Run: headless pygame with SDL's dummy video driver; simulated clock (each Clock.tick advances the game by its frame time, no real sleeping); random seed 0; keys injected as events and as key.get_pressed() state; no mouse input; restart key R tapped at the start of phases 3 and 4.
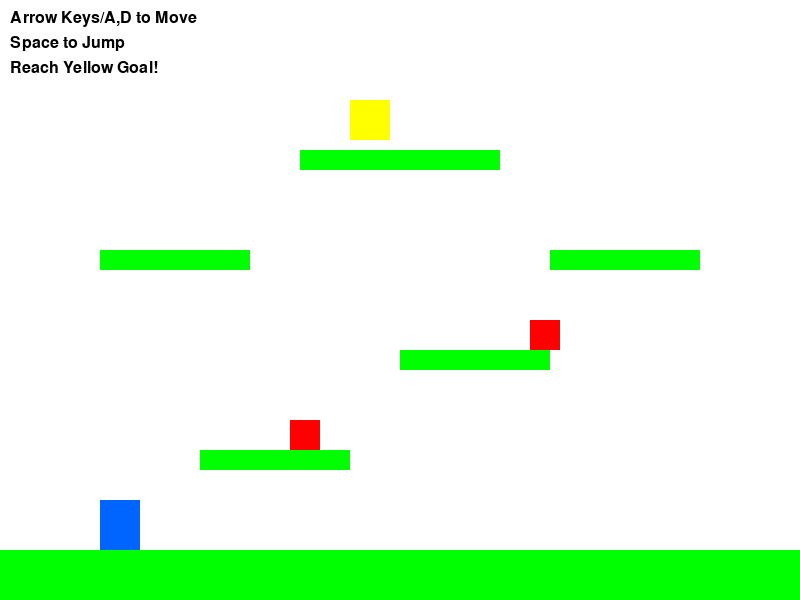
Frame 1 of 4 · flips 1–60 · no input
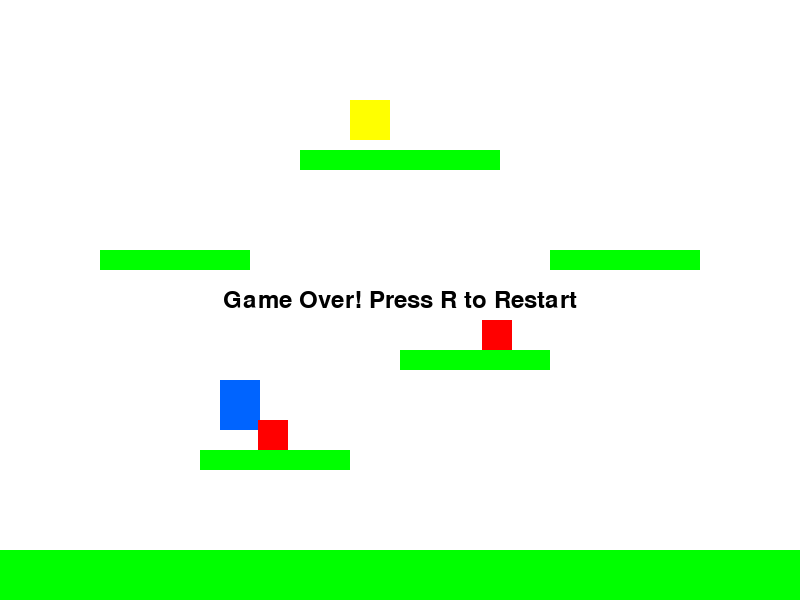
Frame 2 of 4 · flips 61–180 · tapped SPACE, RETURN · held RIGHT (→), D
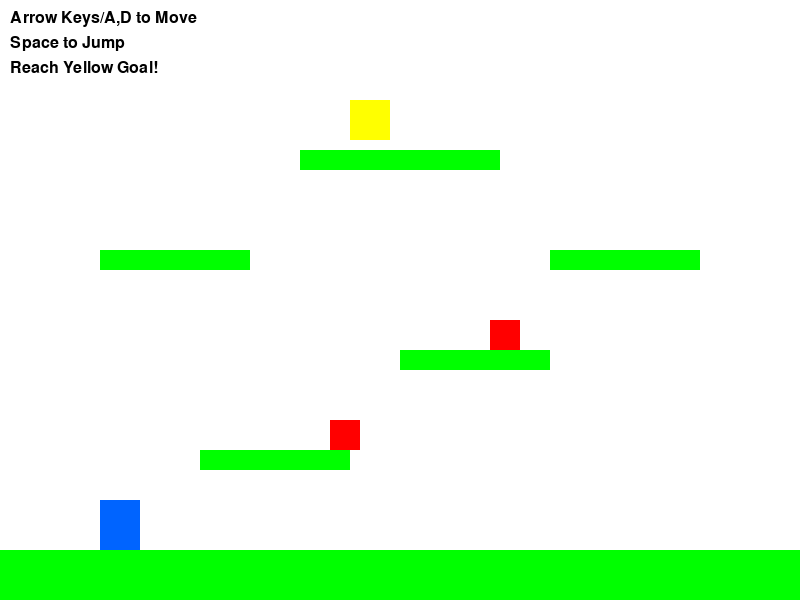
Frame 3 of 4 · flips 181–300 · tapped R · held DOWN (↓), S
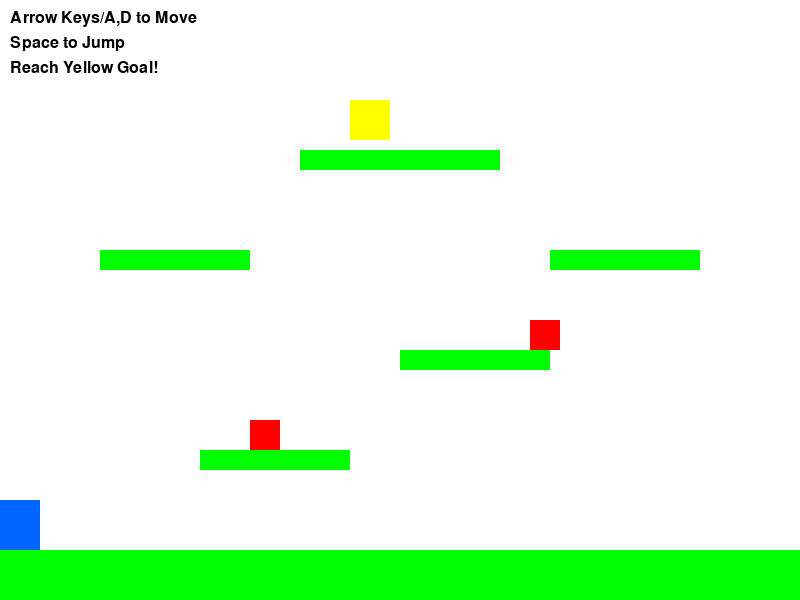
Frame 4 of 4 · flips 301–420 · tapped R · held LEFT (←), A, UP (↑), W

The pygame program that drew these frames:

import pygame
import sys

# Initialize Pygame
pygame.init()

# Constants
SCREEN_WIDTH = 800
SCREEN_HEIGHT = 600
FPS = 60

# Colors
WHITE = (255, 255, 255)
BLACK = (0, 0, 0)
RED = (255, 0, 0)
GREEN = (0, 255, 0)
BLUE = (0, 100, 255)
YELLOW = (255, 255, 0)

# Player class
class Player(pygame.sprite.Sprite):
    def __init__(self, x, y):
        super().__init__()
        self.image = pygame.Surface((40, 50))
        self.image.fill(BLUE)
        self.rect = self.image.get_rect()
        self.rect.x = x
        self.rect.y = y
        self.vel_y = 0
        self.vel_x = 0
        self.on_ground = False
        self.speed = 5
        self.jump_power = -15
        self.gravity = 0.8
        
    def update(self, platforms):
        # Apply gravity
        self.vel_y += self.gravity
        if self.vel_y > 10:
            self.vel_y = 10
            
        # Horizontal movement
        self.rect.x += self.vel_x
        
        # Check horizontal collisions
        hit_list = pygame.sprite.spritecollide(self, platforms, False)
        for platform in hit_list:
            if self.vel_x > 0:
                self.rect.right = platform.rect.left
            elif self.vel_x < 0:
                self.rect.left = platform.rect.right
                
        # Vertical movement
        self.rect.y += self.vel_y
        
        # Check vertical collisions
        self.on_ground = False
        hit_list = pygame.sprite.spritecollide(self, platforms, False)
        for platform in hit_list:
            if self.vel_y > 0:
                self.rect.bottom = platform.rect.top
                self.on_ground = True
                self.vel_y = 0
            elif self.vel_y < 0:
                self.rect.top = platform.rect.bottom
                self.vel_y = 0
                
        # Keep player on screen
        if self.rect.left < 0:
            self.rect.left = 0
        if self.rect.right > SCREEN_WIDTH:
            self.rect.right = SCREEN_WIDTH
            
    def jump(self):
        if self.on_ground:
            self.vel_y = self.jump_power
            
    def move_left(self):
        self.vel_x = -self.speed
        
    def move_right(self):
        self.vel_x = self.speed
        
    def stop(self):
        self.vel_x = 0

# Platform class
class Platform(pygame.sprite.Sprite):
    def __init__(self, x, y, width, height):
        super().__init__()
        self.image = pygame.Surface((width, height))
        self.image.fill(GREEN)
        self.rect = self.image.get_rect()
        self.rect.x = x
        self.rect.y = y

# Enemy class
class Enemy(pygame.sprite.Sprite):
    def __init__(self, x, y, move_range):
        super().__init__()
        self.image = pygame.Surface((30, 30))
        self.image.fill(RED)
        self.rect = self.image.get_rect()
        self.rect.x = x
        self.rect.y = y
        self.start_x = x
        self.move_range = move_range
        self.vel_x = 2
        
    def update(self):
        self.rect.x += self.vel_x
        if self.rect.x >= self.start_x + self.move_range or self.rect.x <= self.start_x:
            self.vel_x *= -1

# Goal class
class Goal(pygame.sprite.Sprite):
    def __init__(self, x, y):
        super().__init__()
        self.image = pygame.Surface((40, 40))
        self.image.fill(YELLOW)
        self.rect = self.image.get_rect()
        self.rect.x = x
        self.rect.y = y

# Game class
class Game:
    def __init__(self):
        self.screen = pygame.display.set_mode((SCREEN_WIDTH, SCREEN_HEIGHT))
        pygame.display.set_caption("2D Platformer Game")
        self.clock = pygame.time.Clock()
        self.running = True
        self.game_over = False
        self.game_won = False
        
        # Create sprite groups
        self.all_sprites = pygame.sprite.Group()
        self.platforms = pygame.sprite.Group()
        self.enemies = pygame.sprite.Group()
        self.goal_group = pygame.sprite.Group()
        
        # Create player
        self.player = Player(100, 400)
        self.all_sprites.add(self.player)
        
        # Create platforms
        self.create_level()
        
    def create_level(self):
        # Ground
        platform = Platform(0, 550, SCREEN_WIDTH, 50)
        self.platforms.add(platform)
        self.all_sprites.add(platform)
        
        # Platforms
        platforms_data = [
            (200, 450, 150, 20),
            (400, 350, 150, 20),
            (100, 250, 150, 20),
            (550, 250, 150, 20),
            (300, 150, 200, 20),
        ]
        
        for x, y, width, height in platforms_data:
            platform = Platform(x, y, width, height)
            self.platforms.add(platform)
            self.all_sprites.add(platform)
            
        # Create enemies
        enemy1 = Enemy(250, 420, 80)
        enemy2 = Enemy(450, 320, 100)
        self.enemies.add(enemy1, enemy2)
        self.all_sprites.add(enemy1, enemy2)
        
        # Create goal
        goal = Goal(350, 100)
        self.goal_group.add(goal)
        self.all_sprites.add(goal)
        
    def handle_events(self):
        for event in pygame.event.get():
            if event.type == pygame.QUIT:
                self.running = False
            elif event.type == pygame.KEYDOWN:
                if event.key == pygame.K_SPACE:
                    if not self.game_over and not self.game_won:
                        self.player.jump()
                elif event.key == pygame.K_r:
                    if self.game_over or self.game_won:
                        self.reset_game()
                        
    def update(self):
        if not self.game_over and not self.game_won:
            # Handle continuous key presses
            keys = pygame.key.get_pressed()
            if keys[pygame.K_LEFT] or keys[pygame.K_a]:
                self.player.move_left()
            elif keys[pygame.K_RIGHT] or keys[pygame.K_d]:
                self.player.move_right()
            else:
                self.player.stop()
                
            # Update sprites
            self.player.update(self.platforms)
            self.enemies.update()
            
            # Check collision with enemies
            if pygame.sprite.spritecollide(self.player, self.enemies, False):
                self.game_over = True
                
            # Check collision with goal
            if pygame.sprite.spritecollide(self.player, self.goal_group, False):
                self.game_won = True
                
            # Check if player falls off screen
            if self.player.rect.top > SCREEN_HEIGHT:
                self.game_over = True
                
    def draw(self):
        self.screen.fill(WHITE)
        self.all_sprites.draw(self.screen)
        
        # Draw text
        font = pygame.font.Font(None, 36)
        
        if self.game_over:
            text = font.render("Game Over! Press R to Restart", True, BLACK)
            text_rect = text.get_rect(center=(SCREEN_WIDTH//2, SCREEN_HEIGHT//2))
            self.screen.blit(text, text_rect)
        elif self.game_won:
            text = font.render("You Win! Press R to Restart", True, BLACK)
            text_rect = text.get_rect(center=(SCREEN_WIDTH//2, SCREEN_HEIGHT//2))
            self.screen.blit(text, text_rect)
        else:
            # Instructions
            instructions_font = pygame.font.Font(None, 24)
            instructions = [
                "Arrow Keys/A,D to Move",
                "Space to Jump",
                "Reach Yellow Goal!"
            ]
            for i, instruction in enumerate(instructions):
                text = instructions_font.render(instruction, True, BLACK)
                self.screen.blit(text, (10, 10 + i * 25))
        
        pygame.display.flip()
        
    def reset_game(self):
        self.game_over = False
        self.game_won = False
        self.all_sprites.empty()
        self.platforms.empty()
        self.enemies.empty()
        self.goal_group.empty()
        
        self.player = Player(100, 400)
        self.all_sprites.add(self.player)
        self.create_level()
        
    def run(self):
        while self.running:
            self.handle_events()
            self.update()
            self.draw()
            self.clock.tick(FPS)
            
        pygame.quit()
        sys.exit()

# Main entry point
if __name__ == "__main__":
    game = Game()
    game.run()
